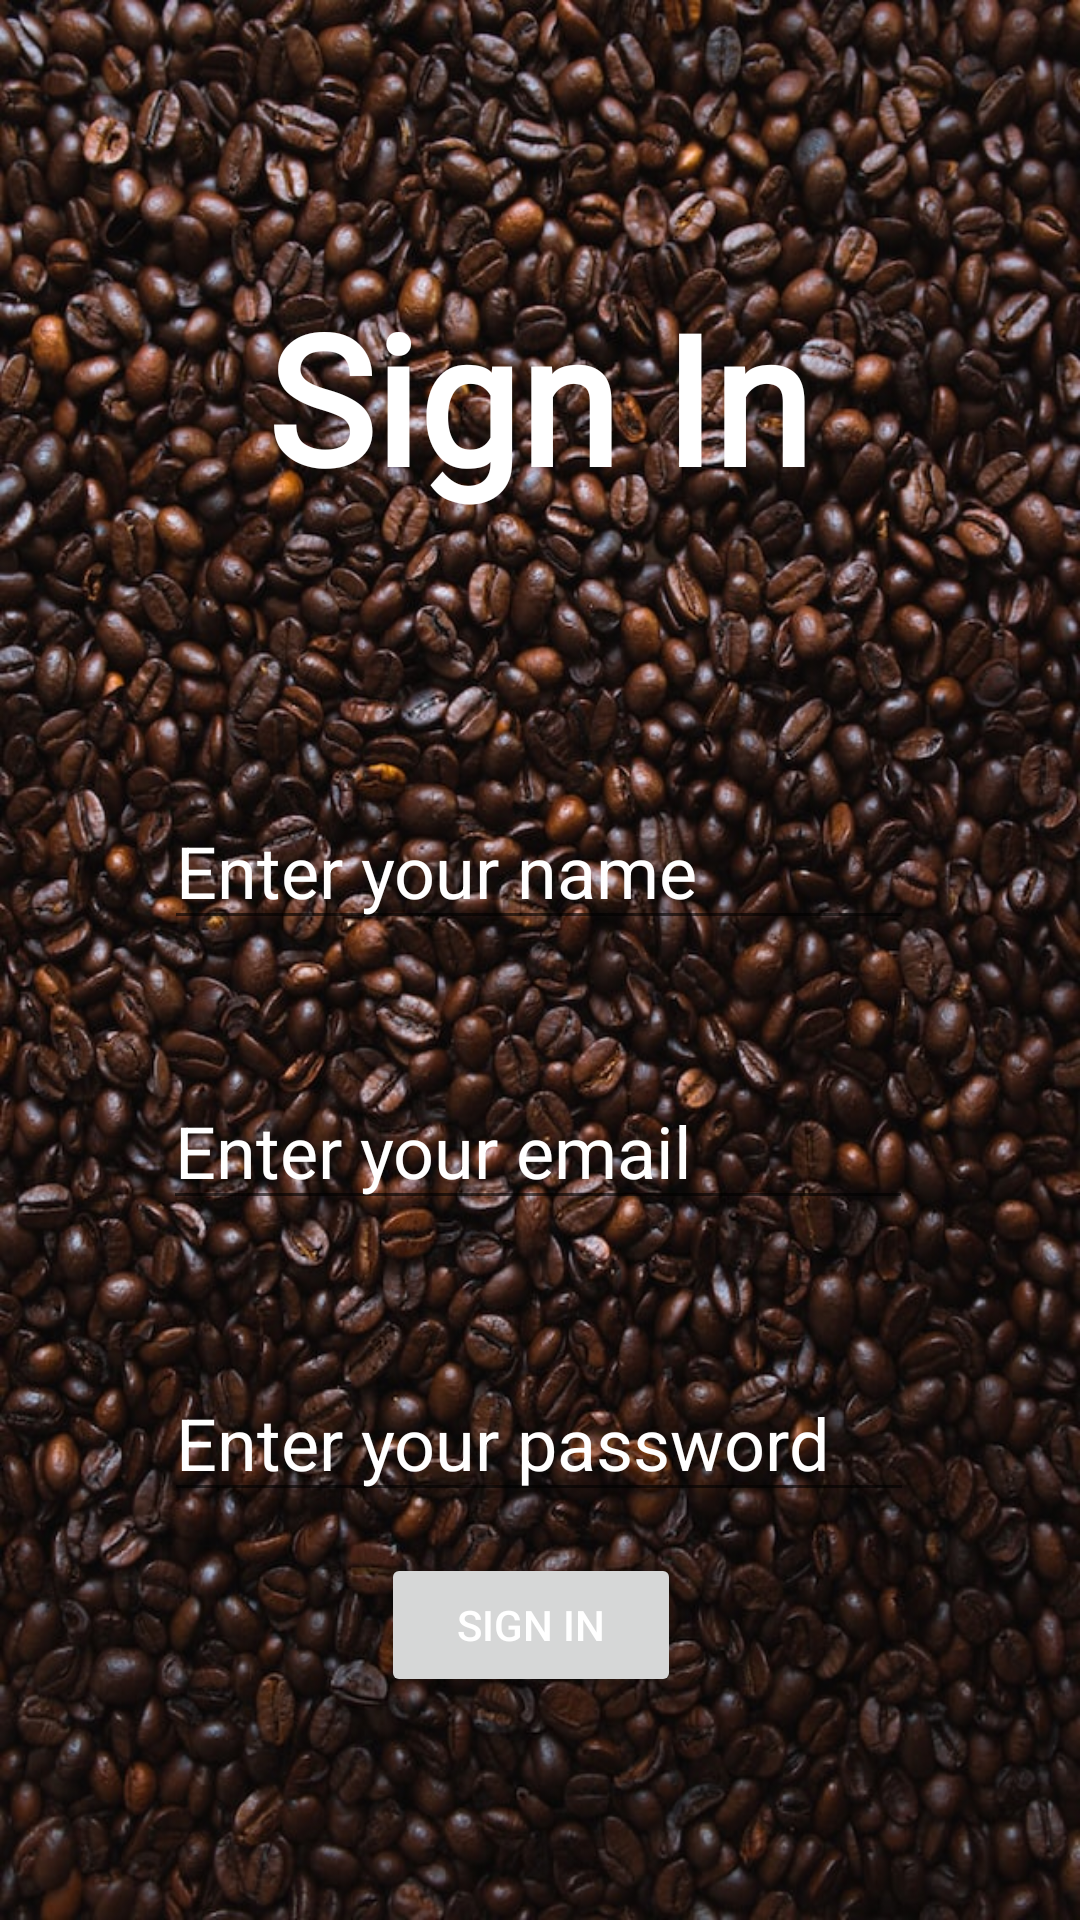

Reconstruct the res/layout file that produces this screen, plus the resources it refers to.
<!-- AndroidManifest.xml: application theme Theme.Week2 -->
<!-- res/layout/login_account.xml -->
<?xml version="1.0" encoding="utf-8"?>

<androidx.constraintlayout.widget.ConstraintLayout xmlns:android="http://schemas.android.com/apk/res/android"
    xmlns:app="http://schemas.android.com/apk/res-auto"
    xmlns:tools="http://schemas.android.com/tools"
    android:layout_width="match_parent"
    android:layout_height="match_parent"
    android:background="@drawable/main_wallpaper">

    <TextView
        android:id="@+id/signIn"
        android:layout_width="wrap_content"
        android:layout_height="wrap_content"
        android:layout_marginTop="92dp"
        android:fontFamily="@font/alegreya_sc"
        android:text="@string/sign_in"
        android:textColor="@color/white"
        android:textSize="60sp"
        android:textStyle="bold"
        app:layout_constraintEnd_toEndOf="parent"
        app:layout_constraintHorizontal_bias="0.498"
        app:layout_constraintStart_toStartOf="parent"
        app:layout_constraintTop_toTopOf="parent" />

    <EditText
        android:id="@+id/userName"
        android:layout_width="250dp"
        android:layout_height="wrap_content"
        android:layout_marginTop="92dp"
        android:autofillHints="Name"
        android:ems="10"
        android:hint="@string/enter_your_name"
        android:inputType="textPersonName"
        android:minHeight="48dp"
        android:textColor="@color/white"
        android:textColorHint="@color/white"
        android:textSize="24sp"
        app:layout_constraintEnd_toEndOf="parent"
        app:layout_constraintHorizontal_bias="0.496"
        app:layout_constraintStart_toStartOf="parent"
        app:layout_constraintTop_toBottomOf="@+id/signIn"
        tools:ignore="LabelFor,SpeakableTextPresentCheck" />

    <EditText
        android:id="@+id/userEmail"
        android:layout_width="250dp"
        android:layout_height="wrap_content"
        android:layout_marginTop="44dp"
        android:autofillHints="Enter your email"
        android:ems="10"
        android:hint="@string/enter_your_email"
        android:inputType="textPersonName"
        android:minHeight="48dp"
        android:textColor="@color/white"
        android:textColorHint="@color/white"
        android:textSize="24sp"
        app:layout_constraintEnd_toEndOf="parent"
        app:layout_constraintHorizontal_bias="0.495"
        app:layout_constraintStart_toStartOf="parent"
        app:layout_constraintTop_toBottomOf="@+id/userName"
        tools:ignore="LabelFor,TextFields,TextContrastCheck,TextContrastCheck" />

    <EditText
        android:id="@+id/userPassword"
        android:layout_width="250dp"
        android:layout_height="wrap_content"
        android:layout_marginTop="48dp"
        android:autofillHints="Enter your password"
        android:ems="10"
        android:hint="@string/enter_your_password"
        android:inputType="textPassword"
        android:minHeight="48dp"
        android:textColor="@color/white"
        android:textColorHint="@color/white"
        android:textSize="24sp"
        app:layout_constraintEnd_toEndOf="parent"
        app:layout_constraintHorizontal_bias="0.496"
        app:layout_constraintStart_toStartOf="parent"
        app:layout_constraintTop_toBottomOf="@+id/userEmail"
        tools:ignore="LabelFor,MissingConstraints,TextFields,TextContrastCheck,TextContrastCheck" />

    <Button
        android:id="@+id/loginBtn"
        android:layout_width="100dp"
        android:layout_height="wrap_content"
        android:text="@string/sign_in"
        android:textColor="#FFFFFF"
        app:layout_constraintBottom_toBottomOf="parent"
        app:layout_constraintEnd_toEndOf="parent"
        app:layout_constraintHorizontal_bias="0.488"
        app:layout_constraintStart_toStartOf="parent"
        app:layout_constraintTop_toBottomOf="@+id/userPassword"
        app:layout_constraintVertical_bias="0.155"
        tools:ignore="DuplicateSpeakableTextCheck" />
</androidx.constraintlayout.widget.ConstraintLayout>
<!-- resources referenced by this layout -->
<resources>
  <color name="white">#FFFFFFFF</color>
  <!-- drawable main_wallpaper: jpg bitmap (drawable, 189165 bytes) -->
  <string name="enter_your_email">Enter your email</string>
  <string name="enter_your_name">Enter your name</string>
  <string name="enter_your_password">Enter your password</string>
  <string name="sign_in">Sign In</string>
  <style name="Theme.Week2" parent="Theme.MaterialComponents.DayNight.DarkActionBar">
          
          <item name="colorPrimary">@color/purple_500</item>
          <item name="colorPrimaryVariant">@color/purple_700</item>
          <item name="colorOnPrimary">@color/white</item>
          
          <item name="colorSecondary">@color/teal_200</item>
          <item name="colorSecondaryVariant">@color/teal_700</item>
          <item name="colorOnSecondary">@color/black</item>
          
          <item name="android:statusBarColor" tools:targetApi="l">?attr/colorPrimaryVariant</item>
          
      </style>
  <color name="purple_500">#FF6200EE</color>
  <color name="purple_700">#FF3700B3</color>
  <color name="teal_200">#FF03DAC5</color>
  <color name="teal_700">#FF018786</color>
  <color name="black">#FF000000</color>
</resources>
